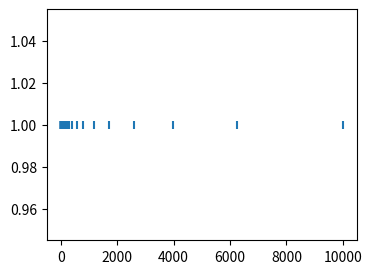

Write Python code to recreate this figure.
# as usual, import the module
import numpy as np # np is the standard name of numpy

a = np.array([1, 2, 3]) # create a numpy array from a list
A = np.array([[1, 2, 3], [4, 5, 6]]) # create a 2-d array from a list with two lists
print("a = ", a, '\n', "A = ", A, sep="") # extra bit of python: sep argument in print function defines the separating string

print("an up-cast array to float: ", np.array([1.2, 1, 3]))
print("an up-cast array to str: ", np.array(['1.2', 1, 3]))

#print("something illegal: ", np.array([1, 2, 3, [1, 2]]) ) # this will throw an error

print("Begin with list: ", [1.9, 1, 3])
print("forced data-type to str: ", np.array([1.9, 1, 3], dtype=int))
print("forced data-type to int: ", np.array([1.9, 1, 3], dtype=str))
print("forced data-type to int: ", np.array([1.9, 1, 3], dtype=bool))

A = np.zeros(shape=(2, 3, 4))
B = np.ones(shape=(2, 3, 4))
C = np.full((2, 3, 4), 4) # different syntax for full

for x in [A, B, C]:
    x[0,0,2] = 100

# extra bit of python syntax:
# "abc" * 10 produces a string which repeats "abc" 10 times.
print(A, "\n ", "-" * 70,  "\n",  B, "\n ", "-" * 70,  "\n", C) 

print(A.dtype, "\n", A.shape, sep="")

print(np.empty(shape = A.shape).dtype)
print(np.empty_like(A).shape)
print(np.empty((2, 3)))

A = np.matrix([[1, 2, 3], [4, 5, 6]]) # a matrix is basically a (n,m)-array
print(A)

# indexing
A[1,0] = A[1,0]*10 # multiply element [0,1] by 10
print(A)

# boolean mask
A[A < 3.2] = 0 # replace all elements < 3.2 by 0
print(A)

A > 10

A_copy = np.copy(A) # use the copy function to make A_copy, which DOES NOT change if we change A

# however, this LHS variable will 'point' to the elements of A_copy
# if we change stuff in A_copy[0,:], then the_first_row_of_A_copy changes
the_first_row_of_A_copy = A_copy[0,:] 
print(the_first_row_of_A_copy)

A_copy[0,:] = np.arange(1, 4, 1) # np.arange(start, end, step) creates a sequence from start to (excluding) end, in 'step'-size
print(the_first_row_of_A_copy)


# a solution with a loop
def make_shift_mat(n):
    A = np.zeros([n,n])
    for i in range(n-1):
        A[i,i+1] = 1
    return A

# an alternative way with slicing
def make_shift_mat(n):
    A = np.zeros((n,n))
    A[np.arange(n-1), np.arange(1,n)] = 1
    
    return A

make_shift_mat(8)

def make_nilpotent_mat(dim_list): 
    B = np.zeros((sum(dim_list),sum(dim_list)))
    start = 0
    for n in dim_list:
        end = start + n
        B[start:end, start:end] = make_shift_mat(n)
        start += n
    return B


def get_np_index(M, max_iter=10_000):
    M_copy = M.copy()
    counter = 0
    while not np.all(M_copy == 0):
        counter += 1
        M_copy = M_copy @ M

        if counter >= max_iter:
            print("NO NILPINDEX FOUND")
            return None      

    print("NILPINDEX", counter+2)
    return counter+2


def get_np_index(M, max_iter=10_000):
    M_copy = M.copy()
    
    for i in range(max_iter):
        
        M_copy = M_copy @ M

        if np.all(M_copy == 0):    
            print("NILPINDEX", i+2)
            return i+2

    print("NO NILPINDEX FOUND")
    return None      


M = make_nilpotent_mat([6, 2, 5])

get_np_index(M)
# check that it works
M @ M @ M @ M @ M @ M 

np.linspace(start=0., stop=100, num=20) # create a grid from 0 to 100 with 20 grid points
np.logspace(start=np.log(1), stop=np.log(100), num=20, base = np.e) # create a grid from 0 to 100 with 20 grid points but in logs

# the latter is equivalent to 
lower = np.log(1) # np.log( . ) is the natural logarithm
upper = np.log(100)
np.exp(np.linspace(lower, upper, 20)) # use broadcasting here, see next section


np.arange(start=1, stop=20, step=3)

a = np.arange(1,10,2)
print(a)

# multiplication / addition with a scalar
print(a * 10)
print(a + 10)

# exponential function, log function
print(np.exp(a))
print(np.log(a))

b = np.array([-1,0,1])
print(np.abs(b))

a = np.array([1, 2, 3])

print(a**2, "\n")

print(a[:, np.newaxis].shape, "\n")

print(a[np.newaxis, :] + a[:, np.newaxis], "\n")

print(a[np.newaxis, :] ** a[:, np.newaxis])

# Example of padding

a = np.matrix([2, 2, 2])
b = np.array([1, 2, 3])

print(a.shape, b.shape) # look at the shape of array and matrix

(a + 0 * b).shape # look at the shape of the broadcasted result

a = np.arange(1, 100, 3.1234) 

print(a.shape) # well, lets make this a (4, 8) array. 
# the reshape method will first fill up the columns, for row 1, then for row 2, etc until all rows are filled
# an analogous reshaping occurs when looping through multiple dimensions.

a = np.reshape(a, (4, 8))
print(a.shape)

# global max
print(a.max())

# row max: take max over the first dimension
print(a.max(axis=0))

# column min: take min over the second dimension
print(a.min(axis=1))

# the mean and sum methods work completely analogously.

# transpose of A
A.transpose()

# multiply A to A'
A @ A.transpose()

np.dot(A, A.transpose()) # alternatively, use np.dot instead of @


u = np.random.uniform(low=0, high=1, size=100)

# random matrix
u = u.reshape(10,10)

# random matrix with integers
u_int = np.random.randint(low=0, high=101, size=100).reshape(10,10)

def demean(A, axis = None):
    
    if axis == None : 
        return A - A.mean()
    
    means = A.mean(axis=axis)
    return A - means # broadcasting rule 2 is our friend here

# SOLUTION:

# write a function which discretizes the asset space
def discretize_assets(amin, amax, n_a):
    # find ubar 
    ubar = np.log(np.log(amax - amin + 1)+1)
    # make linar grid for the u's
    grid_u = np.linspace(0,ubar, n_a)
    # transform back to a
    grid_a = amin + np.exp(np.exp(grid_u)-1)-1
    return grid_a

grid_a = discretize_assets(0, 10_000, 50)

# visualize the grid
import matplotlib.pyplot as plt
# some useful plot defaults
plt.rcParams.update({'font.size' : 10, 'lines.linewidth' : 1.5, 'figure.figsize' : (4,3)})
# scatter plot of the grid
plt.scatter(grid_a, np.repeat(1, len(grid_a)), marker='|')